Photos from the image-classification dataset "split_crops" in the GitHub repository jonginSeok/python.yolo. Its 4 classes are: bad broken large, bad broken small, bad contamination, bottle good.

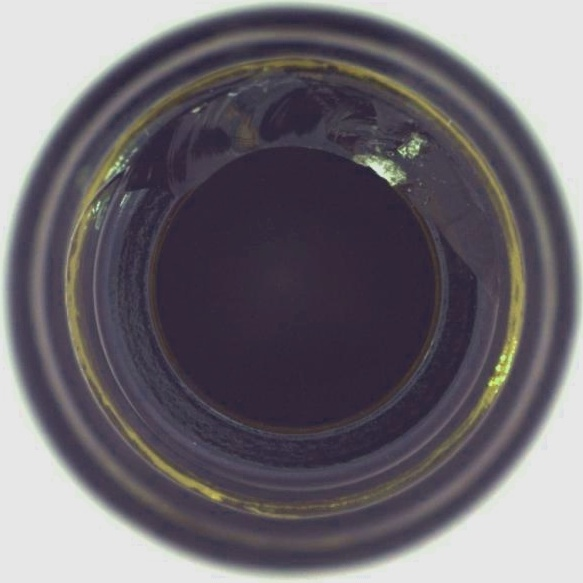
Label: bad broken large

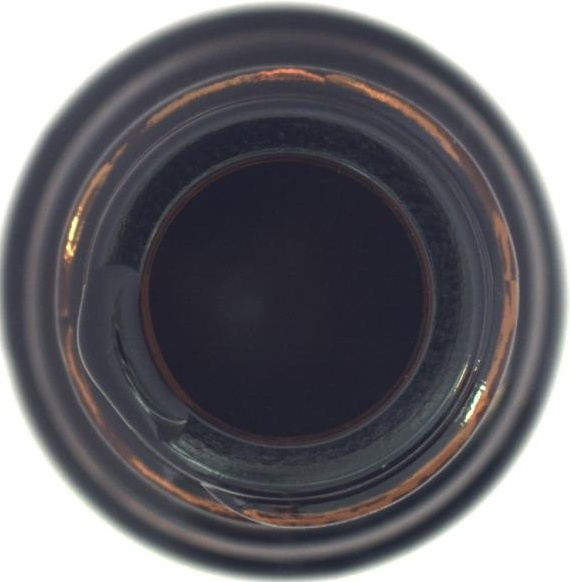
Label: bad contamination

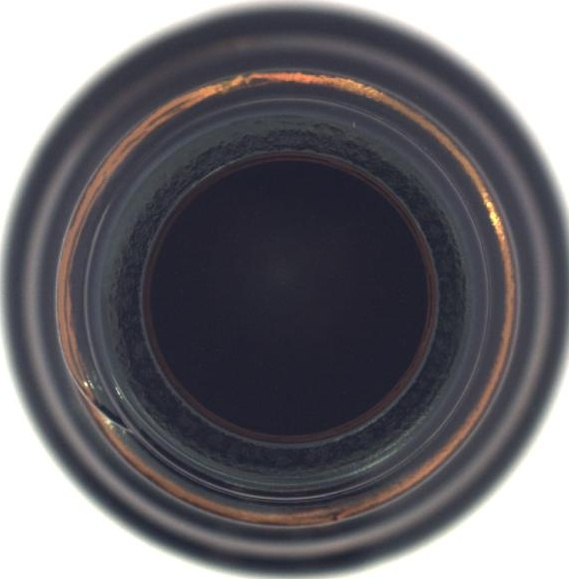
Label: bottle good

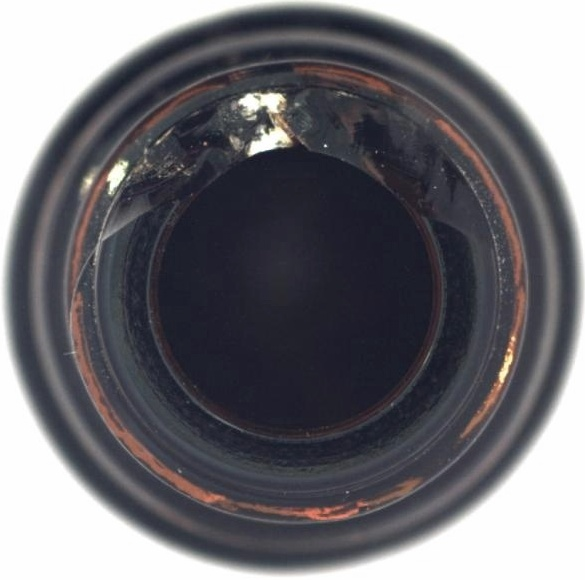
Label: bad broken small
